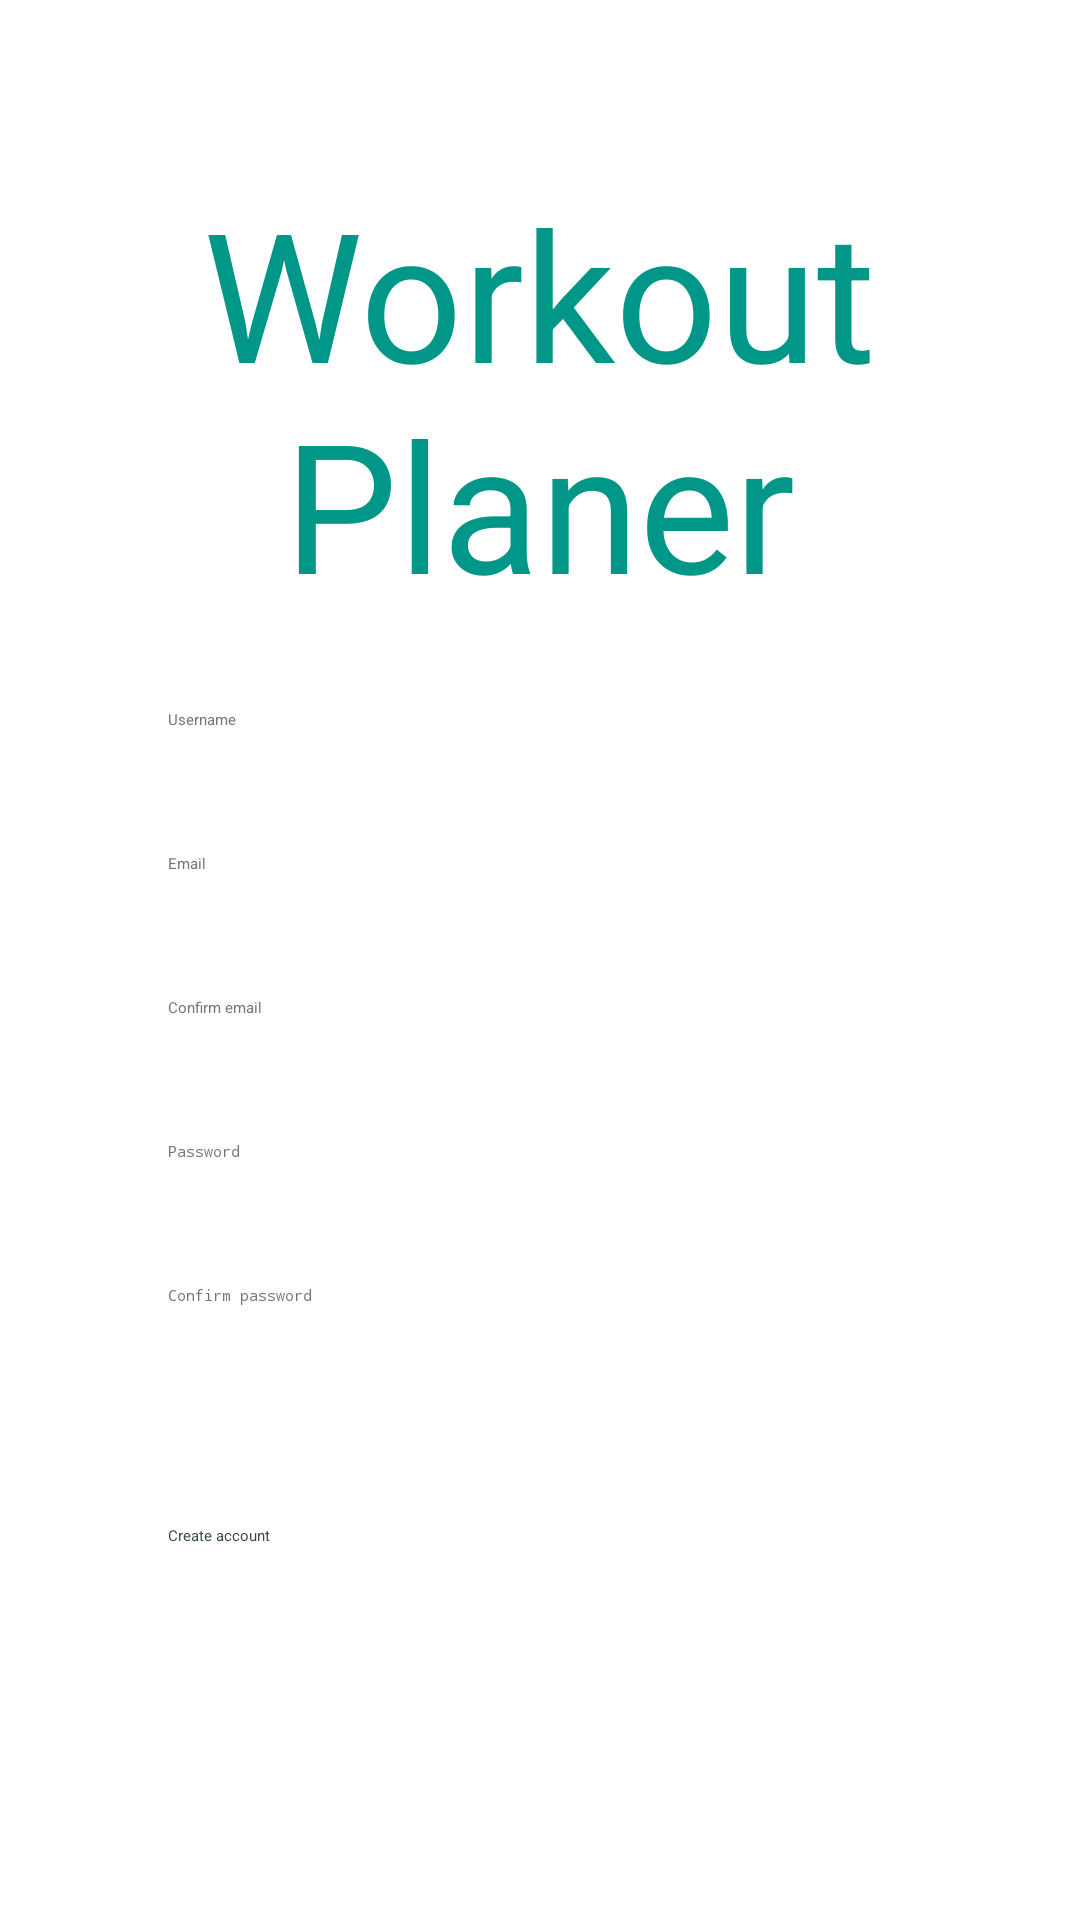

This screen was rendered from an Android layout file. Write that file and the resources it references.
<!-- AndroidManifest.xml: activity theme Theme.WorkoutPlaner.NoActionBar -->
<!-- res/layout/activity_register.xml -->
<?xml version="1.0" encoding="utf-8"?>
<androidx.constraintlayout.widget.ConstraintLayout xmlns:android="http://schemas.android.com/apk/res/android"
xmlns:app="http://schemas.android.com/apk/res-auto"
xmlns:tools="http://schemas.android.com/tools"

android:layout_width="match_parent"
android:layout_height="match_parent"
android:backgroundTint="#FFFFFF">

    <TextView
        android:id="@+id/textView"
        android:layout_width="266dp"
        android:layout_height="wrap_content"
        android:gravity="center_horizontal|center_vertical"
        android:text="@string/app_name"
        android:textColor="#009688"
        android:textSize="60sp"
        app:layout_constraintBottom_toBottomOf="parent"
        app:layout_constraintEnd_toEndOf="parent"
        app:layout_constraintHorizontal_bias="0.496"
        app:layout_constraintStart_toStartOf="parent"
        app:layout_constraintTop_toTopOf="parent"
        app:layout_constraintVertical_bias="0.117" />

    <EditText
        android:id="@+id/register_user_name"
        android:layout_width="0dp"
        android:layout_height="48dp"
        android:layout_marginStart="56dp"
        android:layout_marginEnd="56dp"
        android:ems="10"
        android:hint="@string/username"
        android:inputType="textPersonName"
        android:textColor="#000000"
        android:textColorHint="#757575"
        app:layout_constraintBottom_toBottomOf="parent"
        app:layout_constraintEnd_toEndOf="parent"
        app:layout_constraintHorizontal_bias="0.0"
        app:layout_constraintStart_toStartOf="parent"
        app:layout_constraintTop_toTopOf="parent"
        app:layout_constraintVertical_bias="0.399" />

    <EditText
        android:id="@+id/register_cnfrm_password"
        android:layout_width="0dp"
        android:layout_height="48dp"
        android:layout_marginStart="56dp"
        android:layout_marginEnd="56dp"
        android:layout_marginBottom="140dp"
        android:ems="10"
        android:hint="@string/cnfrmPassword"
        android:inputType="textPassword"
        android:minHeight="48dp"
        android:textColorHint="#757575"
        app:layout_constraintBottom_toBottomOf="parent"
        app:layout_constraintEnd_toEndOf="parent"
        app:layout_constraintHorizontal_bias="0.0"
        app:layout_constraintStart_toStartOf="parent"
        app:layout_constraintTop_toBottomOf="@+id/register_password"
        app:layout_constraintVertical_bias="0.0" />

    <EditText
        android:id="@+id/register_password"
        android:layout_width="0dp"
        android:layout_height="48dp"
        android:layout_marginStart="56dp"
        android:layout_marginEnd="56dp"

        android:ems="10"
        android:hint="@string/password"
        android:inputType="textPassword"
        android:minHeight="48dp"
        android:textColorHint="#757575"
        app:layout_constraintBottom_toBottomOf="parent"
        app:layout_constraintEnd_toEndOf="parent"
        app:layout_constraintHorizontal_bias="0.0"
        app:layout_constraintStart_toStartOf="parent"
        app:layout_constraintTop_toBottomOf="@+id/register_cnfrm_email"
        app:layout_constraintVertical_bias="0.0" />

    <EditText
        android:id="@+id/register_cnfrm_email"
        android:layout_width="0dp"
        android:layout_height="48dp"
        android:layout_marginStart="56dp"
        android:layout_marginEnd="56dp"
        android:ems="10"
        android:hint="@string/cnfrmEmail"
        android:inputType="textPersonName"
        android:minHeight="48dp"
        android:textColorHint="#757575"
        app:layout_constraintBottom_toBottomOf="parent"
        app:layout_constraintEnd_toEndOf="parent"
        app:layout_constraintHorizontal_bias="0.0"
        app:layout_constraintStart_toStartOf="parent"
        app:layout_constraintTop_toBottomOf="@+id/register_email"
        app:layout_constraintVertical_bias="0.0" />

    <Button
        android:id="@+id/button_crt_accnt"
        android:layout_width="0dp"
        android:layout_height="wrap_content"
        android:layout_centerInParent="true"
        android:layout_marginStart="56dp"
        android:layout_marginTop="32dp"
        android:layout_marginEnd="56dp"
        android:backgroundTint="#56C3AD"
        android:text="@string/create_account"
        android:textColor="#37474F"
        app:layout_constraintBottom_toBottomOf="parent"
        app:layout_constraintEnd_toEndOf="parent"
        app:layout_constraintHorizontal_bias="0.0"
        app:layout_constraintStart_toStartOf="parent"
        app:layout_constraintTop_toBottomOf="@+id/register_cnfrm_password"
        app:layout_constraintVertical_bias="0.0" />

    <EditText
        android:id="@+id/register_email"
        android:layout_width="0dp"
        android:layout_height="48dp"
        android:layout_marginStart="56dp"
        android:layout_marginEnd="56dp"
        android:ems="10"
        android:hint="@string/email"
        android:inputType="textPersonName"
        android:minHeight="48dp"
        android:textColorHint="#757575"
        app:layout_constraintEnd_toEndOf="parent"
        app:layout_constraintHorizontal_bias="0.0"
        app:layout_constraintStart_toStartOf="parent"
        app:layout_constraintTop_toBottomOf="@+id/register_user_name" />


</androidx.constraintlayout.widget.ConstraintLayout>
<!-- resources referenced by this layout -->
<resources>
  <string name="app_name">Workout Planer</string>
  <string name="cnfrmEmail">Confirm email</string>
  <string name="cnfrmPassword">Confirm password</string>
  <string name="create_account">Create account</string>
  <string name="email">Email</string>
  <string name="password">Password</string>
  <string name="username">Username</string>
</resources>
